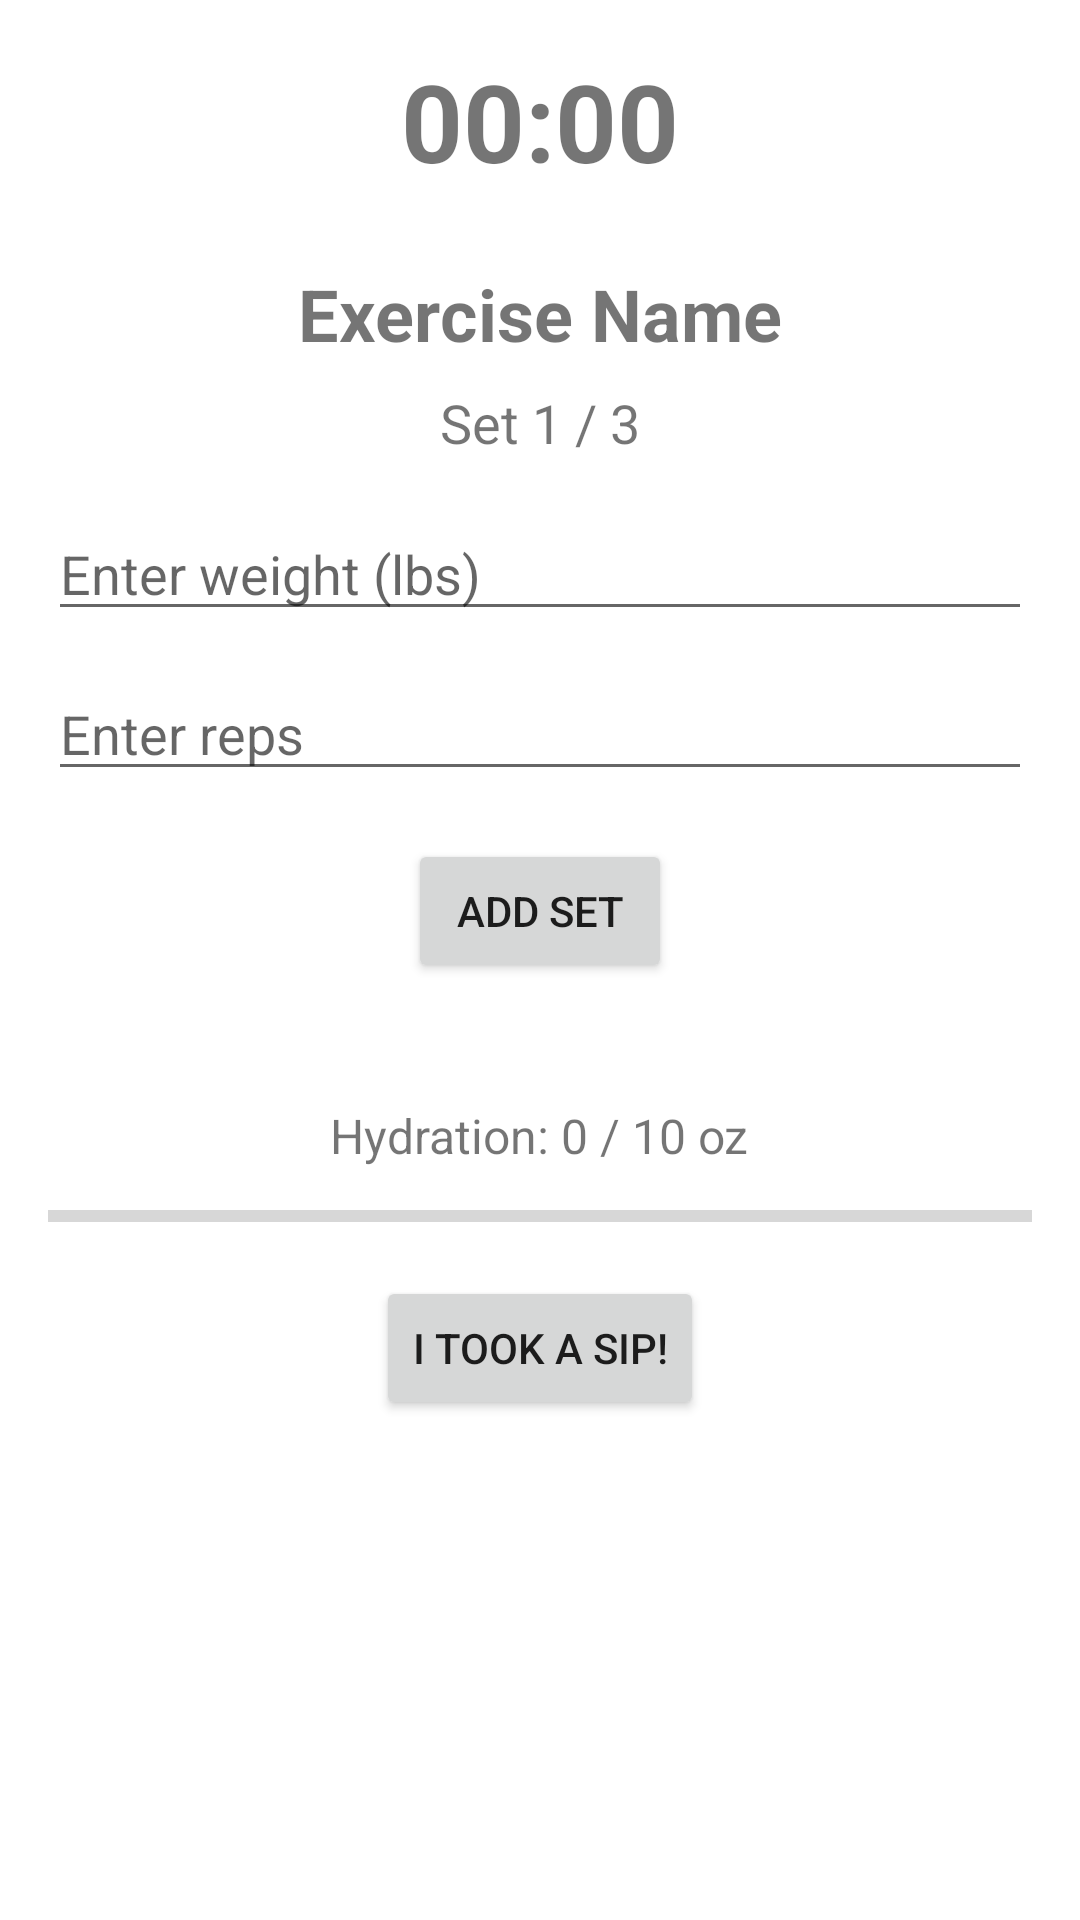

Produce the Android XML layout that renders to this screen, including the resource entries it uses.
<!-- AndroidManifest.xml: application theme Theme.PumpPatrol -->
<!-- res/layout/fragment_custom_workout_session.xml -->
<?xml version="1.0" encoding="utf-8"?>
<ScrollView xmlns:android="http://schemas.android.com/apk/res/android"
    android:id="@+id/scrollView"
    android:layout_width="match_parent"
    android:layout_height="match_parent"
    android:padding="16dp"
    android:background="@android:color/white">

    <LinearLayout
        android:id="@+id/linearLayout"
        android:layout_width="match_parent"
        android:layout_height="wrap_content"
        android:orientation="vertical"
        android:gravity="center_horizontal">

        
        <TextView
            android:id="@+id/textWorkoutTimer"
            android:layout_width="wrap_content"
            android:layout_height="wrap_content"
            android:text="00:00"
            android:textSize="36sp"
            android:textStyle="bold"
            android:layout_marginBottom="24dp" />

        
        <TextView
            android:id="@+id/textCurrentExercise"
            android:layout_width="wrap_content"
            android:layout_height="wrap_content"
            android:text="Exercise Name"
            android:textSize="24sp"
            android:textStyle="bold"
            android:layout_marginBottom="8dp" />

        
        <TextView
            android:id="@+id/textExerciseProgress"
            android:layout_width="wrap_content"
            android:layout_height="wrap_content"
            android:text="Set 1 / 3"
            android:textSize="18sp"
            android:layout_marginBottom="16dp" />

        
        <EditText
            android:id="@+id/editTextWeight"
            android:layout_width="match_parent"
            android:layout_height="wrap_content"
            android:hint="Enter weight (lbs)"
            android:inputType="numberDecimal"
            android:layout_marginBottom="12dp" />

        
        <EditText
            android:id="@+id/editTextReps"
            android:layout_width="match_parent"
            android:layout_height="wrap_content"
            android:hint="Enter reps"
            android:inputType="number"
            android:layout_marginBottom="16dp" />

        
        <Button
            android:id="@+id/btnAddWeight"
            android:layout_width="wrap_content"
            android:layout_height="wrap_content"
            android:text="Add Set"
            android:layout_marginBottom="24dp" />

        
        <TextView
            android:id="@+id/textHydrationReminder"
            android:layout_width="wrap_content"
            android:layout_height="wrap_content"
            android:text="Hydration: 0 / 10 oz"
            android:textSize="16sp"
            android:layout_marginTop="16dp"
            android:layout_marginBottom="8dp" />

        
        <ProgressBar
            android:id="@+id/progressHydration"
            style="?android:attr/progressBarStyleHorizontal"
            android:layout_width="match_parent"
            android:layout_height="16dp"
            android:max="100"
            android:progress="0"
            android:progressTint="@android:color/holo_blue_light"
            android:layout_marginBottom="12dp" />

        
        <Button
            android:id="@+id/btnSipWater"
            android:layout_width="wrap_content"
            android:layout_height="wrap_content"
            android:text="I Took a Sip!" />
    </LinearLayout>
</ScrollView>
<!-- resources referenced by this layout -->
<resources>
  <style name="Theme.PumpPatrol" parent="Theme.MaterialComponents.DayNight.NoActionBar">
          
          <item name="colorPrimary">@color/teal_200</item>
          <item name="colorPrimaryVariant">@color/teal_200</item>
          <item name="colorOnPrimary">@color/white</item>
          
          <item name="colorSecondary">@color/teal_200</item>
          <item name="colorSecondaryVariant">@color/teal_700</item>
          <item name="colorOnSecondary">@color/black</item>
          
          <item name="android:statusBarColor">?attr/colorPrimaryVariant</item>
          
      </style>
  <color name="teal_200">#FF03DAC5</color>
  <color name="white">#FFFFFFFF</color>
  <color name="teal_700">#FF018786</color>
  <color name="black">#FF000000</color>
</resources>
